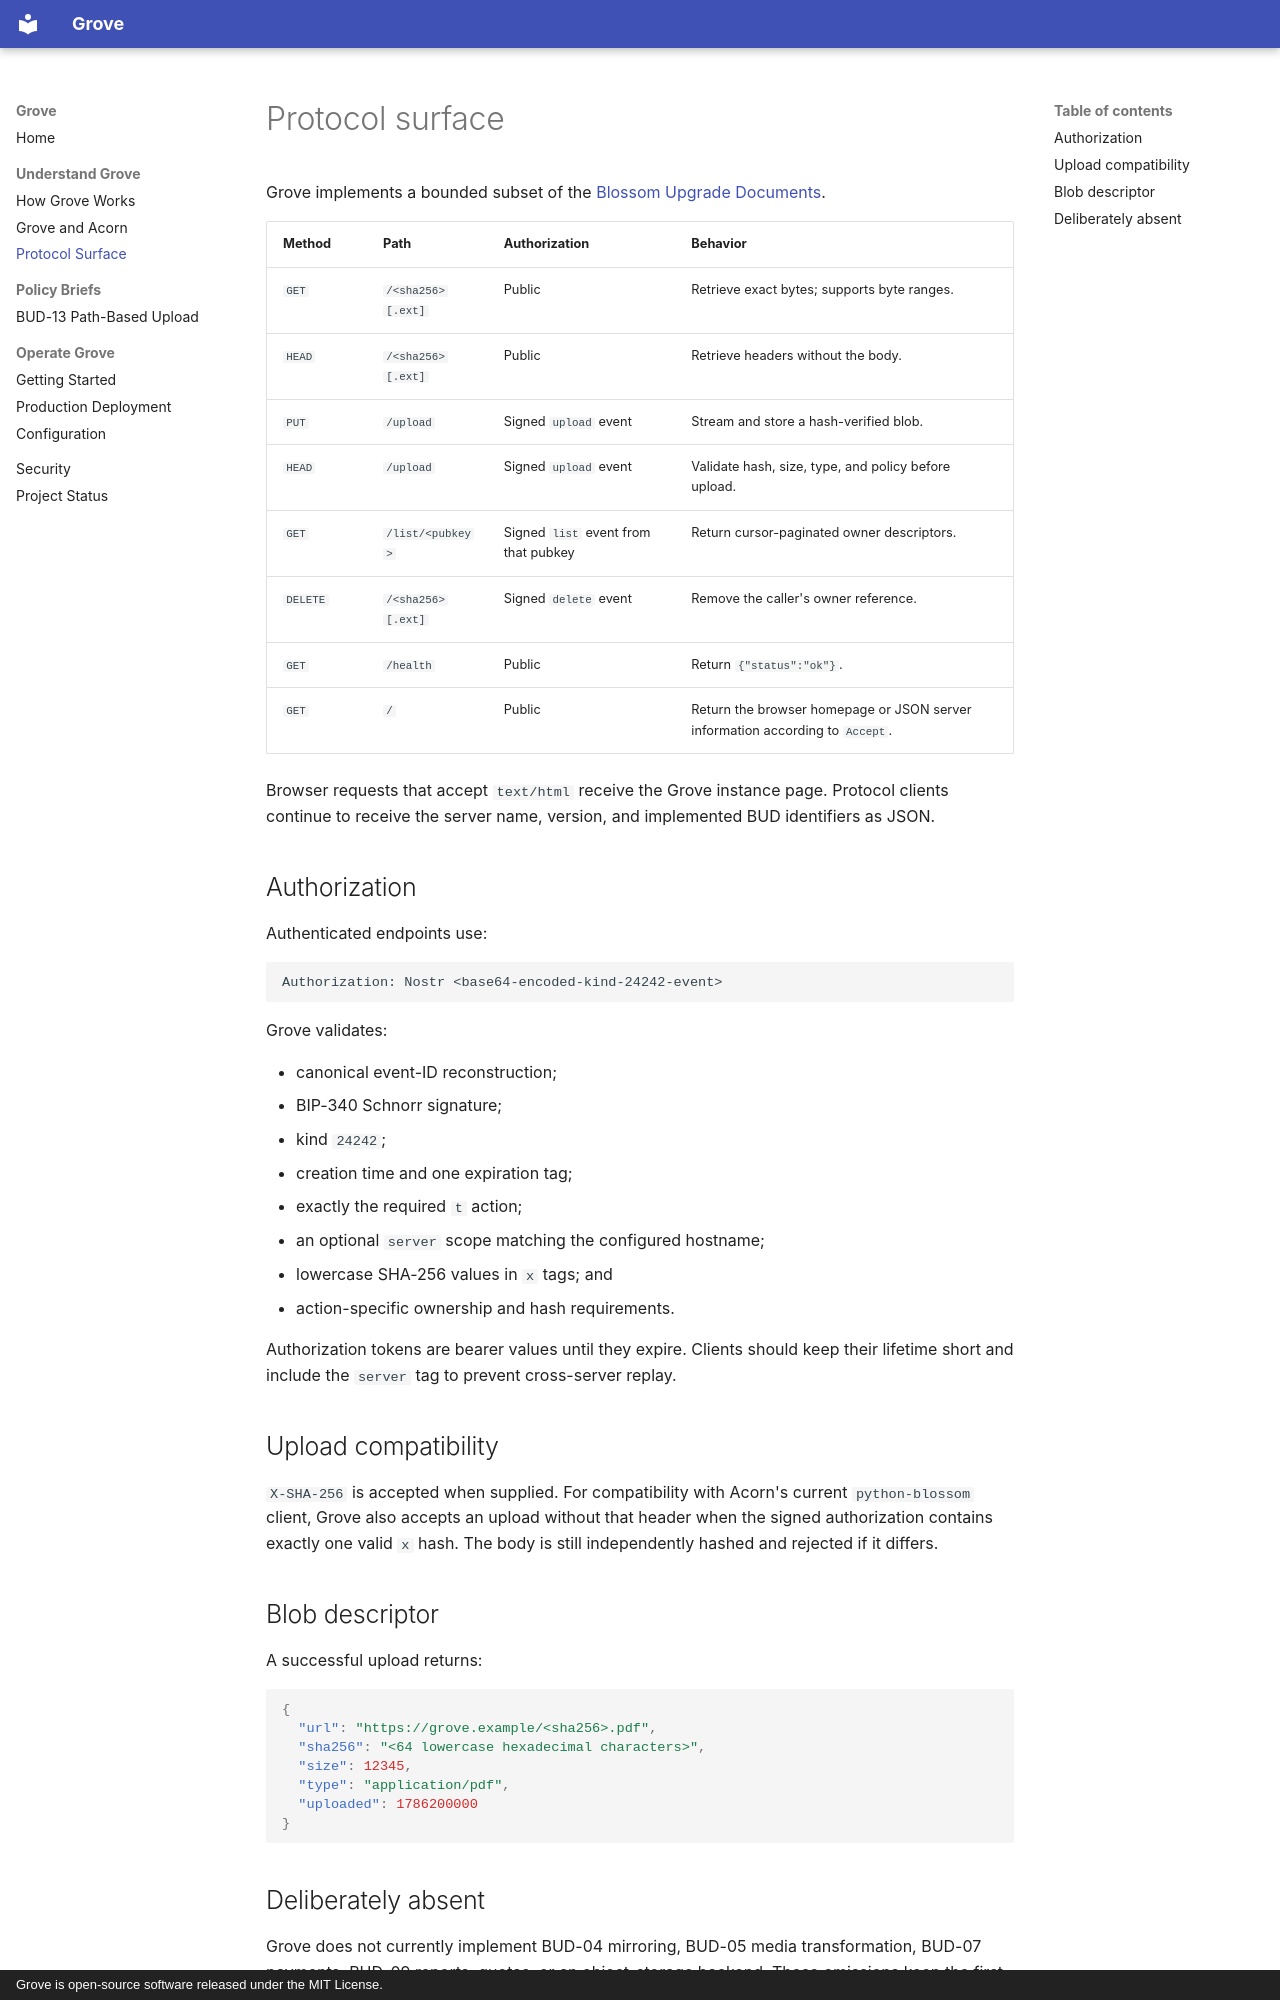

repository: trbouma/grove · page: protocol-surface/index.html · generator: mkdocs · copyright: Grove is open-source software released under the MIT License.

---
title: Protocol Surface
description: Grove's implemented Blossom endpoints and authorization behavior.
---

# Protocol surface

Grove implements a bounded subset of the
[Blossom Upgrade Documents](https://github.com/hzrd149/blossom).

| Method | Path | Authorization | Behavior |
| --- | --- | --- | --- |
| `GET` | `/<sha256>[.ext]` | Public | Retrieve exact bytes; supports byte ranges. |
| `HEAD` | `/<sha256>[.ext]` | Public | Retrieve headers without the body. |
| `PUT` | `/upload` | Signed `upload` event | Stream and store a hash-verified blob. |
| `HEAD` | `/upload` | Signed `upload` event | Validate hash, size, type, and policy before upload. |
| `GET` | `/list/<pubkey>` | Signed `list` event from that pubkey | Return cursor-paginated owner descriptors. |
| `DELETE` | `/<sha256>[.ext]` | Signed `delete` event | Remove the caller's owner reference. |
| `GET` | `/health` | Public | Return `{"status":"ok"}`. |
| `GET` | `/` | Public | Return the browser homepage or JSON server information according to `Accept`. |

Browser requests that accept `text/html` receive the Grove instance page.
Protocol clients continue to receive the server name, version, and implemented
BUD identifiers as JSON.

## Authorization

Authenticated endpoints use:

```http
Authorization: Nostr <base64-encoded-kind-24242-event>
```

Grove validates:

- canonical event-ID reconstruction;
- BIP-340 Schnorr signature;
- kind `24242`;
- creation time and one expiration tag;
- exactly the required `t` action;
- an optional `server` scope matching the configured hostname;
- lowercase SHA-256 values in `x` tags; and
- action-specific ownership and hash requirements.

Authorization tokens are bearer values until they expire. Clients should keep
their lifetime short and include the `server` tag to prevent cross-server
replay.

## Upload compatibility

`X-SHA-256` is accepted when supplied. For compatibility with Acorn's current
`python-blossom` client, Grove also accepts an upload without that header when
the signed authorization contains exactly one valid `x` hash. The body is still
independently hashed and rejected if it differs.

## Blob descriptor

A successful upload returns:

```json
{
  "url": "https://grove.example/<sha256>.pdf",
  "sha256": "<64 lowercase hexadecimal characters>",
  "size": 12345,
  "type": "application/pdf",
  "uploaded": 1786200000
}
```
